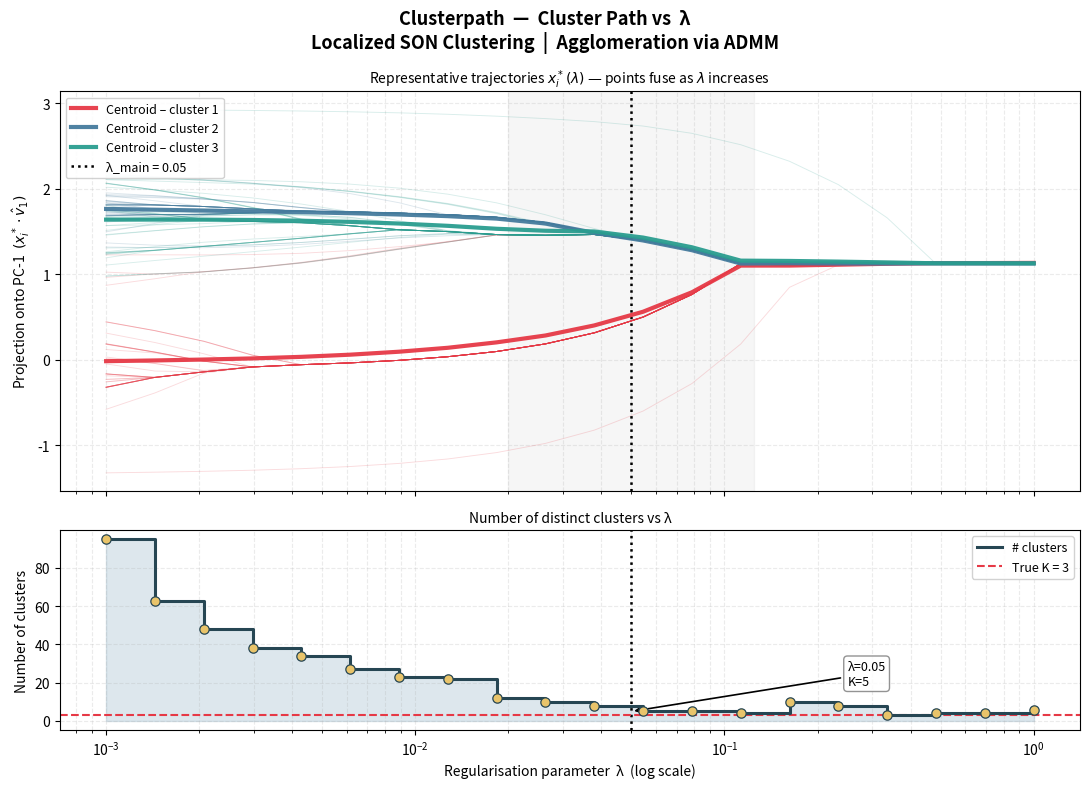

Source code (Python): (Note: this script raises an exception after producing the figure.)
# Code developed by : Praveen

"""
Localized Sum-of-Norms (SON) Clustering via ADMM
=================================================
Theoretically grounded in:
  Dunlap & Mourrat, "Local Versions of Sum-of-Norms Clustering" (arXiv:2109.09589v3)

Objective:
    f(x) = (1/2) * sum_i ||x_i - a_i||^2  +  lambda * sum_{i<j} w_ij * ||x_i - x_j||_2

Weight function (localized kernel):
    w_ij = gamma^(d+1) * exp(-gamma * ||a_i - a_j||_2)
    gamma = N^(3/(4d))   [scaling law from Theorem 1.2]

Optional sparsity truncation:
    w_ij = 0  if  ||a_i - a_j||_2 > (d + 4/3) * gamma^{-1} * log(gamma)

ADMM updates:
    V_ij   = x_i - x_j + U_ij
    Z_ij   = max(1 - lambda*w_ij / (rho*||V_ij||), 0) * V_ij   [soft-threshold]
    x_i    = (a_i + rho * sum_j(x_j + Z_ij - U_ij)) / (1 + rho*n)
    U_ij   = U_ij + x_i - x_j - Z_ij

Plots produced
--------------
  Figure 1 – Cluster Path vs Lambda  (clusterpath / tree-type plot)
             Number-of-clusters curve + trajectory lines showing how
             representative points agglomerate as lambda grows.
  Figure 2 – Two-panel result plot
             Panel A: observed data a_i with ground-truth colours
             Panel B: converged representatives x*_i at chosen lambda
"""

import numpy as np
import matplotlib.pyplot as plt
from scipy.spatial.distance import cdist
from collections import Counter

# ═══════════════════════════════════════════════════════════════
# 0.  Global hyper-parameters
# ═══════════════════════════════════════════════════════════════
SEED          = 42
N_MAIN        = 500       # points for the final result plot
N_PATH        = 120       # smaller set for the clusterpath sweep (speed)
D             = 2         # ambient dimension
K_TRUE        = 3         # ground-truth clusters

LAMBDA_MAIN   = 0.05      # lambda for the two-panel result
RHO           = 1.0       # ADMM penalty parameter
MAX_ITER_MAIN = 300       # iterations for the main run
MAX_ITER_PATH = 60        # iterations per lambda in the sweep
TOL_MAIN      = 1e-6
TOL_PATH      = 1e-3      # looser for speed

CLUSTER_EPS   = 1e-3      # grouping threshold
USE_SPARSE    = True      # weight truncation

# lambda grid: 20 values log-spaced
LAMBDA_GRID   = np.logspace(-3, 0, 20)

# ═══════════════════════════════════════════════════════════════
# 1.  Data generation
# ═══════════════════════════════════════════════════════════════
def generate_data(N, seed=SEED):
    rng    = np.random.default_rng(seed)
    n_per  = N // K_TRUE
    counts = [n_per, n_per, N - 2 * n_per]
    means  = np.array([[0.0, 0.0], [1.8, 0.5], [0.9, 1.6]])
    covs   = [
        np.array([[0.25,  0.18], [ 0.18, 0.15]]),
        np.array([[0.20, -0.12], [-0.12, 0.10]]),
        np.array([[0.10,  0.00], [ 0.00, 0.30]]),
    ]
    A_list, L_list = [], []
    for k in range(K_TRUE):
        A_list.append(rng.multivariate_normal(means[k], covs[k], counts[k]))
        L_list.append(np.full(counts[k], k, dtype=int))
    return np.vstack(A_list), np.concatenate(L_list)

# ═══════════════════════════════════════════════════════════════
# 2.  Weight matrix
# ═══════════════════════════════════════════════════════════════
def build_weights(A, D, use_sparse=USE_SPARSE):
    N     = len(A)
    gamma = N ** (3.0 / (4.0 * D))
    dist  = np.linalg.norm(A[:, None, :] - A[None, :, :], axis=-1)
    W     = (gamma ** (D + 1)) * np.exp(-gamma * dist)
    if use_sparse:
        omega = (D + 4.0 / 3.0) * (np.log(gamma) / gamma)
        W[dist > omega] = 0.0
    np.fill_diagonal(W, 0.0)
    return W, gamma

# ═══════════════════════════════════════════════════════════════
# 3.  ADMM solver
# ═══════════════════════════════════════════════════════════════
def run_admm(A, W, lam, rho, max_iter, tol, X_init=None, verbose=False):
    N, D = A.shape
    X    = A.copy() if X_init is None else X_init.copy()
    Z    = np.zeros((N, N, D))
    U    = np.zeros((N, N, D))
    lwr  = (lam * W) / rho

    for it in range(1, max_iter + 1):
        X_old = X.copy()

        V      = X[:, None, :] - X[None, :, :] + U
        V_norm = np.linalg.norm(V, axis=-1, keepdims=True)
        V_norm = np.where(V_norm == 0, 1.0, V_norm)
        Z      = np.maximum(1.0 - lwr[:, :, None] / V_norm, 0.0) * V
        Z      = 0.5 * (Z - Z.transpose(1, 0, 2))

        sum_x   = X.sum(axis=0, keepdims=True)
        sum_ZmU = (Z - U).sum(axis=1)
        X = (A + rho * (sum_x + sum_ZmU)) / (1.0 + rho * N)

        U = U + X[:, None, :] - X[None, :, :] - Z

        p_res = np.linalg.norm(X - X_old)
        d_res = rho * np.linalg.norm(
            (X[:, None, :] - X[None, :, :]) -
            (X_old[:, None, :] - X_old[None, :, :])
        )
        if verbose and (it % 50 == 0 or it == 1):
            print(f"  iter {it:4d}  |  primal={p_res:.2e}  dual={d_res:.2e}")
        if p_res < tol and d_res < tol and it > 10:
            if verbose:
                print(f"  Converged at iteration {it}.")
            break
    return X

# ═══════════════════════════════════════════════════════════════
# 4.  Union-Find cluster extraction
# ═══════════════════════════════════════════════════════════════
def extract_clusters(X_star, eps=CLUSTER_EPS):
    N      = len(X_star)
    parent = np.arange(N)

    def find(u):
        while parent[u] != u:
            parent[u] = parent[parent[u]]
            u = parent[u]
        return u

    def union(u, v):
        pu, pv = find(u), find(v)
        if pu != pv:
            parent[pu] = pv

    dist_x = cdist(X_star, X_star)
    r, c   = np.where((dist_x < eps) & (dist_x > 0))
    for ri, ci in zip(r, c):
        union(ri, ci)

    cids  = np.array([find(i) for i in range(N)])
    roots = np.unique(cids)
    pred  = np.searchsorted(roots, cids)
    return pred, len(roots)

# ═══════════════════════════════════════════════════════════════
# 5.  Build datasets & weight matrices
# ═══════════════════════════════════════════════════════════════
A_main, labels_main = generate_data(N_MAIN)
A_path, labels_path = generate_data(N_PATH)

W_main, gamma_main  = build_weights(A_main, D)
W_path, gamma_path  = build_weights(A_path, D)

print(f"SON-ADMM  |  N={N_MAIN} (main)  N_path={N_PATH} (sweep)  D={D}  K={K_TRUE}")
print(f"gamma_main={gamma_main:.4f}  gamma_path={gamma_path:.4f}")
print(f"Non-zero weights (main): {int(np.sum(W_main > 0))} / {N_MAIN**2}")
print("-" * 60)

# ═══════════════════════════════════════════════════════════════
# 6.  Clusterpath sweep  (small dataset, warm-started)
# ═══════════════════════════════════════════════════════════════
print("\nSweeping lambda grid for clusterpath …")
path_n = []
path_X = []
X_warm = None

for lam in LAMBDA_GRID:
    Xs = run_admm(A_path, W_path, lam, RHO,
                  MAX_ITER_PATH, TOL_PATH, X_init=X_warm)
    _, n_c = extract_clusters(Xs)
    path_n.append(n_c)
    path_X.append(Xs.copy())
    X_warm = Xs.copy()
    print(f"  lambda={lam:.5f}  ->  {n_c:3d} clusters")

path_X = np.array(path_X)   # (n_lam, N_PATH, D)
print("Sweep done.\n")

# ═══════════════════════════════════════════════════════════════
# 7.  Main ADMM run  (full dataset, LAMBDA_MAIN)
# ═══════════════════════════════════════════════════════════════
print(f"Main run: N={N_MAIN}, lambda={LAMBDA_MAIN} …")
X_star = run_admm(A_main, W_main, LAMBDA_MAIN, RHO,
                  MAX_ITER_MAIN, TOL_MAIN, verbose=True)

pred_labels, n_found = extract_clusters(X_star)

pred_to_true = {}
for pid in np.unique(pred_labels):
    mask = pred_labels == pid
    pred_to_true[pid] = Counter(labels_main[mask]).most_common(1)[0][0]

correct = sum(pred_to_true[pred_labels[i]] == labels_main[i]
              for i in range(N_MAIN))
s1 = correct / N_MAIN
s3 = len(set(pred_to_true.values()))

print()
print("=" * 60)
print(f"  Core Recovery       s1 = {correct}/{N_MAIN} = {s1:.4f}")
print(f"  Distinct groups found   : {n_found}")
print(f"  Component Distinctness s3 = {s3}/{K_TRUE}")
print("=" * 60)

# ═══════════════════════════════════════════════════════════════
# 8.  FIGURE 1 – Clusterpath / Tree-type plot
#
#     Replicates Figure 1 style from the project report:
#     "Cluster Path vs Lambda" — step curve showing agglomeration.
#     PLUS the trajectory panel (representative paths in PC-1).
# ═══════════════════════════════════════════════════════════════
COLORS = ['#E63946', '#457B9D', '#2A9D8F', '#F4A261', '#264653', '#E9C46A']

# Project path onto first principal component of A_path
A_c  = A_path - A_path.mean(axis=0)
Vt   = np.linalg.svd(A_c, full_matrices=False)[2]
pc1  = Vt[0]                          # shape (D,)
traj = path_X @ pc1                   # (n_lam, N_PATH)  PC-1 projections

fig1, (ax_top, ax_bot) = plt.subplots(
    2, 1, figsize=(11, 8),
    gridspec_kw={'height_ratios': [3, 1.5]},
    sharex=True
)
fig1.suptitle(
    "Clusterpath  —  Cluster Path vs  λ\n"
    "Localized SON Clustering  |  Agglomeration via ADMM",
    fontsize=13, fontweight='bold'
)

# ── Top panel : individual + centroid trajectories ───────────
for pt in range(N_PATH):
    ax_top.plot(LAMBDA_GRID, traj[:, pt],
                color=COLORS[labels_path[pt]],
                alpha=0.18, linewidth=0.65, rasterized=True)

for k in range(K_TRUE):
    mk = labels_path == k
    ax_top.plot(LAMBDA_GRID, traj[:, mk].mean(axis=1),
                color=COLORS[k], linewidth=3.0, alpha=0.95,
                label=f"Centroid – cluster {k + 1}", zorder=5)

ax_top.axvline(LAMBDA_MAIN, color='black', linestyle=':', linewidth=1.8,
               label=f'λ_main = {LAMBDA_MAIN}')
ax_top.axvspan(LAMBDA_MAIN * 0.4, LAMBDA_MAIN * 2.5,
               alpha=0.07, color='gray')
ax_top.set_xscale('log')
ax_top.set_ylabel(r"Projection onto PC-1  $(x_i^* \cdot \hat{v}_1)$", fontsize=10)
ax_top.set_title(
    r"Representative trajectories $x_i^*(\lambda)$ — "
    r"points fuse as $\lambda$ increases",
    fontsize=10
)
ax_top.legend(fontsize=9, loc='upper left', framealpha=0.88)
ax_top.grid(True, which='both', linestyle='--', alpha=0.25)

# ── Bottom panel : step curve of #clusters ───────────────────
ax_bot.step(LAMBDA_GRID, path_n, where='post',
            color='#264653', linewidth=2.2, zorder=4, label='# clusters')
ax_bot.scatter(LAMBDA_GRID, path_n,
               color='#E9C46A', edgecolors='#264653',
               s=45, zorder=5, linewidths=0.9)
ax_bot.fill_between(LAMBDA_GRID, path_n, step='post',
                    alpha=0.18, color='#457B9D')
ax_bot.axvline(LAMBDA_MAIN, color='black', linestyle=':', linewidth=1.8)
ax_bot.axhline(K_TRUE, color='#E63946', linestyle='--', linewidth=1.5,
               label=f'True K = {K_TRUE}')

# Annotate operating point
idx_op  = np.argmin(np.abs(LAMBDA_GRID - LAMBDA_MAIN))
k_op    = path_n[idx_op]
y_range = max(path_n) - min(path_n) + 1
ax_bot.annotate(
    f"λ={LAMBDA_MAIN}\nK={k_op}",
    xy=(LAMBDA_MAIN, k_op),
    xytext=(LAMBDA_MAIN * 5, k_op + y_range * 0.15),
    arrowprops=dict(arrowstyle='->', color='black', lw=1.2),
    fontsize=9, color='black',
    bbox=dict(boxstyle='round,pad=0.3', fc='white', ec='gray', alpha=0.85)
)
ax_bot.set_xlabel("Regularisation parameter  λ  (log scale)", fontsize=10)
ax_bot.set_ylabel("Number of clusters", fontsize=10)
ax_bot.set_title("Number of distinct clusters vs λ", fontsize=10)
ax_bot.legend(fontsize=9, loc='upper right', framealpha=0.88)
ax_bot.grid(True, which='both', linestyle='--', alpha=0.25)

plt.tight_layout()
path1 = "/mnt/user-data/outputs/son_clusterpath.png"
fig1.savefig(path1, dpi=150, bbox_inches='tight')
print(f"Clusterpath figure → {path1}")

# ═══════════════════════════════════════════════════════════════
# 9.  FIGURE 2 – Two-panel result at LAMBDA_MAIN
# ═══════════════════════════════════════════════════════════════
fig2, axes = plt.subplots(1, 2, figsize=(13, 5.5))
fig2.suptitle(
    "Localized Sum-of-Norms Clustering via ADMM\n"
    r"$w_{ij}=\gamma^{d+1}e^{-\gamma\|a_i-a_j\|}$,  "
    rf"$\gamma = N^{{3/(4d)}} = {gamma_main:.2f}$,  "
    rf"$\lambda = {LAMBDA_MAIN}$",
    fontsize=13, fontweight='bold'
)

# Panel A – ground truth
ax = axes[0]
for k in range(K_TRUE):
    mask = labels_main == k
    ax.scatter(A_main[mask, 0], A_main[mask, 1],
               c=COLORS[k], s=14, alpha=0.7, linewidths=0,
               label=f"Cluster {k + 1}")
ax.set_title(f"Observed data  $a_i$  (ground truth,  N={N_MAIN})", fontsize=11)
ax.set_xlabel("$x_1$"); ax.set_ylabel("$x_2$")
ax.legend(fontsize=9, markerscale=1.5)
ax.set_aspect('equal', adjustable='datalim')
ax.grid(True, linestyle='--', alpha=0.3)

# Panel B – recovered representatives
ax = axes[1]
for pid in np.unique(pred_labels):
    mask = pred_labels == pid
    ax.scatter(X_star[mask, 0], X_star[mask, 1],
               c=COLORS[pid % len(COLORS)], s=14, alpha=0.85, linewidths=0)

unique_reps = np.array([X_star[pred_labels == pid].mean(axis=0)
                         for pid in np.unique(pred_labels)])
ax.scatter(unique_reps[:, 0], unique_reps[:, 1],
           c='black', marker='*', s=200, zorder=5,
           label=f"Representatives  ({n_found} groups)")

ax.set_title(
    f"Converged representatives  $x^*_i$\n"
    f"s1 = {correct}/{N_MAIN} = {s1:.3f}   |   s3 = {s3}/{K_TRUE}",
    fontsize=10
)
ax.set_xlabel("$x_1$"); ax.set_ylabel("$x_2$")
ax.legend(fontsize=9)
ax.set_aspect('equal', adjustable='datalim')
ax.grid(True, linestyle='--', alpha=0.3)

plt.tight_layout()
path2 = "/mnt/user-data/outputs/son_admm_result.png"
fig2.savefig(path2, dpi=150, bbox_inches='tight')
print(f"Result figure        → {path2}")

plt.show()
print("\nAll done.")
